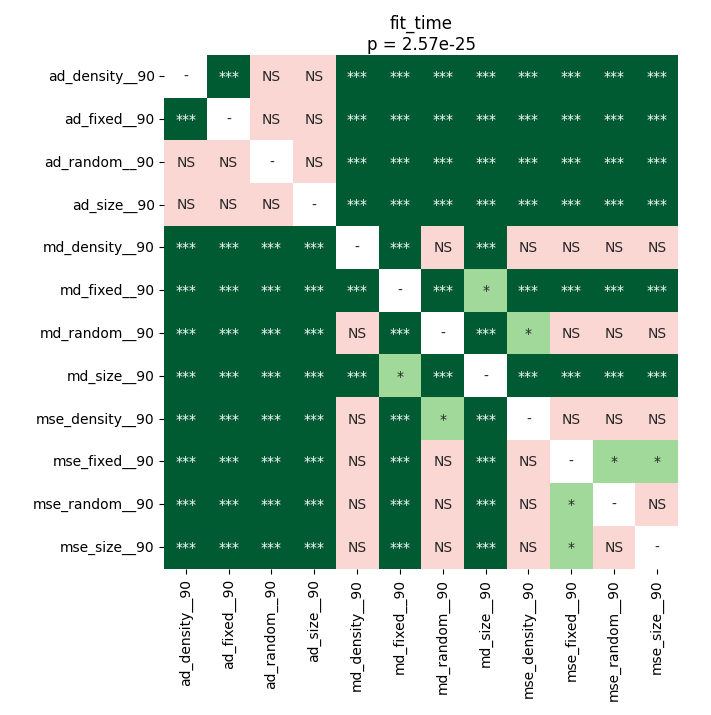

The data file committed next to this chart (first rows):
	ad_density__90	ad_fixed__90	ad_random__90	ad_size__90	md_density__90	md_fixed__90	md_random__90	md_size__90	mse_density__90	mse_fixed__90	mse_random__90	mse_size__90
ad_density__90	1.0	4.475911458333334e-05	0.9799	0.9693	4.475911458333334e-05	4.475911458333334e-05	4.475911458333334e-05	4.475911458333334e-05	4.475911458333334e-05	4.475911458333334e-05	4.475911458333334e-05	4.475911458333334e-05
ad_fixed__90	4.475911458333334e-05	1.0	0.7586	0.4093	4.475911458333334e-05	4.475911458333334e-05	4.475911458333334e-05	4.475911458333334e-05	4.475911458333334e-05	4.475911458333334e-05	4.475911458333334e-05	4.475911458333334e-05
ad_random__90	0.9799	0.7586	1.0	0.903	4.475911458333334e-05	4.475911458333334e-05	4.475911458333334e-05	4.475911458333334e-05	4.475911458333334e-05	4.475911458333334e-05	4.475911458333334e-05	4.475911458333334e-05
ad_size__90	0.9693	0.4093	0.903	1.0	4.475911458333334e-05	4.475911458333334e-05	4.475911458333334e-05	4.475911458333334e-05	4.475911458333334e-05	4.475911458333334e-05	4.475911458333334e-05	4.475911458333334e-05
md_density__90	4.475911458333334e-05	4.475911458333334e-05	4.475911458333334e-05	4.475911458333334e-05	1.0	4.475911458333334e-05	0.903	4.475911458333334e-05	0.7879	0.903	0.958	0.9693
md_fixed__90	4.475911458333334e-05	4.475911458333334e-05	4.475911458333334e-05	4.475911458333334e-05	4.475911458333334e-05	1.0	4.475911458333334e-05	0.03905	4.475911458333334e-05	4.475911458333334e-05	4.475911458333334e-05	4.475911458333334e-05
md_random__90	4.475911458333334e-05	4.475911458333334e-05	4.475911458333334e-05	4.475911458333334e-05	0.903	4.475911458333334e-05	1.0	4.475911458333334e-05	0.03432	0.1712	0.861	0.6868
md_size__90	4.475911458333334e-05	4.475911458333334e-05	4.475911458333334e-05	4.475911458333334e-05	4.475911458333334e-05	0.03905	4.475911458333334e-05	1.0	4.475911458333334e-05	4.475911458333334e-05	4.475911458333334e-05	4.475911458333334e-05
mse_density__90	4.475911458333334e-05	4.475911458333334e-05	4.475911458333334e-05	4.475911458333334e-05	0.7879	4.475911458333334e-05	0.03432	4.475911458333334e-05	1.0	0.9799	0.5028	0.3855
mse_fixed__90	4.475911458333334e-05	4.475911458333334e-05	4.475911458333334e-05	4.475911458333334e-05	0.903	4.475911458333334e-05	0.1712	4.475911458333334e-05	0.9799	1.0	0.01576	0.03004
mse_random__90	4.475911458333334e-05	4.475911458333334e-05	4.475911458333334e-05	4.475911458333334e-05	0.958	4.475911458333334e-05	0.861	4.475911458333334e-05	0.5028	0.01576	1.0	0.958
mse_size__90	4.475911458333334e-05	4.475911458333334e-05	4.475911458333334e-05	4.475911458333334e-05	0.9693	4.475911458333334e-05	0.6868	4.475911458333334e-05	0.3855	0.03004	0.958	1.0
